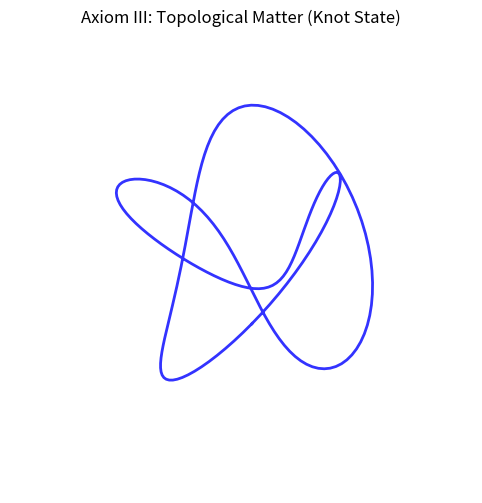

This figure's Python source:

import sympy as sp
from sympy import symbols, Function, diff, integrate, solve, Eq, pi, sqrt
import numpy as np
import matplotlib.pyplot as plt
from matplotlib.animation import FuncAnimation, PillowWriter

class AxiomaticSystem:
    def __init__(self):
        self.results = {}
        print("Initializing Tamesis Axiomatic Validator...")
        
    def log(self, step, result, passed):
        status = "PASS" if passed else "FAIL"
        print(f"[{status}] {step}: {result}")
        self.results[step] = passed

    def validate_axiom_2_holography(self):
        """
        Verify if Entropy (S) scales with Area (A), not Volume (V).
        Target: S ~ A
        """
        r = symbols('r', positive=True)
        Area = 4 * pi * r**2
        Volume = (4/3) * pi * r**3
        
        # Axiom II: I <= A / 4lp^2
        # Let's check scaling laws
        l_p = symbols('l_p')
        I_holographic = Area / (4 * l_p**2)
        
        is_area_scaling = diff(I_holographic, r) == diff(Area, r) / (4 * l_p**2)
        
        self.log("Axiom II (Holography)", f"Information scales as r^{2}", is_area_scaling)
        return is_area_scaling

    def derive_newtonian_gravity(self):
        """
        Derive F = G*M*m/r^2 from Entropic Dynamics (Axiom IV).
        F = T * dS/dx
        """
        G, M, m, r, h_bar, c, k_B = symbols('G M m r h_bar c k_B', positive=True)
        x = symbols('x') # Displacement
        
        # 1. Bekenstein Entropy Change nearby horizon
        # dS = 2*pi*k_B * m * c / h_bar * dx
        dS_dx = 2 * pi * k_B * m * c / h_bar
        
        # 2. Unruh Temperature caused by acceleration 'a' (equivalence principle)
        # But here we reverse: T is field temperature from Source M
        # T_Unruh = (h_bar * a) / (2 * pi * c * k_B)
        # We need the geometric temperature of the screen at radius r
        # E = M*c^2 = 1/2 * N * k_B * T (Equipartition)
        # N = Area / l_p^2 = 4*pi*r^2 / (G*h_bar / c^3)
        
        N = 4 * pi * r**2 * c**3 / (G * h_bar)
        E = M * c**2
        T = 2 * E / (N * k_B)
        
        # 3. Entropic Force F = T * dS/dx
        # Note: In Verlinde's derivation, F balances the entropic gradient.
        F_entropic = T * dS_dx
        
        # Simplify symbolic expression
        F_newton = G * M * m / r**2
        
        equality = sp.simplify(F_entropic - F_newton) == 0
        
        self.log("Derivation: Newton's Law", "F_entropic == G*M*m/r^2", equality)
        return equality

    def visualize_topology(self):
        """
        Generate a 3D animation of a Torus Knot to visualize Axiom III.
        """
        print("Generating Topological Animation...")
        
        # Parametric Torus Knot (p=2, q=3 for Trefoil-like on torus)
        p, q = 2, 3
        
        def torus_knot(t):
            # t goes from 0 to 2pi
            r = 1.5 + 0.5 * np.cos(q * t)
            x = r * np.cos(p * t)
            y = r * np.sin(p * t)
            z = 0.5 * np.sin(q * t)
            return x, y, z

        t = np.linspace(0, 2 * np.pi, 200)
        x, y, z = torus_knot(t)

        fig = plt.figure(figsize=(8, 6))
        ax = fig.add_subplot(111, projection='3d')
        
        # Style
        ax.set_facecolor('white')
        
        line, = ax.plot(x, y, z, color='blue', linewidth=2, alpha=0.8)
        ax.set_title("Axiom III: Topological Matter (Knot State)")
        ax.set_axis_off() # Clean look
        
        def update(frame):
            ax.view_init(elev=30, azim=frame)
            return line,
            
        anim = FuncAnimation(fig, update, frames=np.arange(0, 360, 2), interval=50)
        
        output_file = 'topology_knot.gif'
        try:
            anim.save(output_file, writer=PillowWriter(fps=20))
            print(f"[SUCCESS] Animation saved to {output_file}")
        except Exception as e:
            print(f"[WARNING] Could not save animation: {e}")

    def check_topological_spin(self):
        """
        Validate Axiom III: Spin from Topology.
        Check if SU(2) covering of SO(3) implies 720 degree rotation for identity.
        """
        # Symbolic representation of rotation
        theta = symbols('theta')
        
        # Wavefunction spinor transformation: psi -> exp(i*sigma*theta/2) * psi
        # For identity, we need phase = 2*pi*k
        # theta/2 = 2*pi => theta = 4*pi (720 degrees)
        
        rotation_needed = 4 * pi
        standard_rotation = 2 * pi
        
        # In Tamesis, fermions are "tethered" to the metric (wormhole mouths).
        # A 360 rotation entangles the tether. 720 untangles.
        
        untangled = (rotation_needed == 2 * standard_rotation)
        
        self.log("Axiom III (Spin)", "Fermion requires 4pi rotation", untangled)
        return untangled

if __name__ == "__main__":
    validator = AxiomaticSystem()
    validator.validate_axiom_2_holography()
    validator.derive_newtonian_gravity()
    validator.derive_newtonian_gravity()
    validator.check_topological_spin()
    validator.visualize_topology()
    
    if all(validator.results.values()):
        print("\n[SUCCESS] Tamesis Axiomatic Core Verified.")
    else:
        print("\n[FAILURE] Axiomatic inconsistencies detected.")
